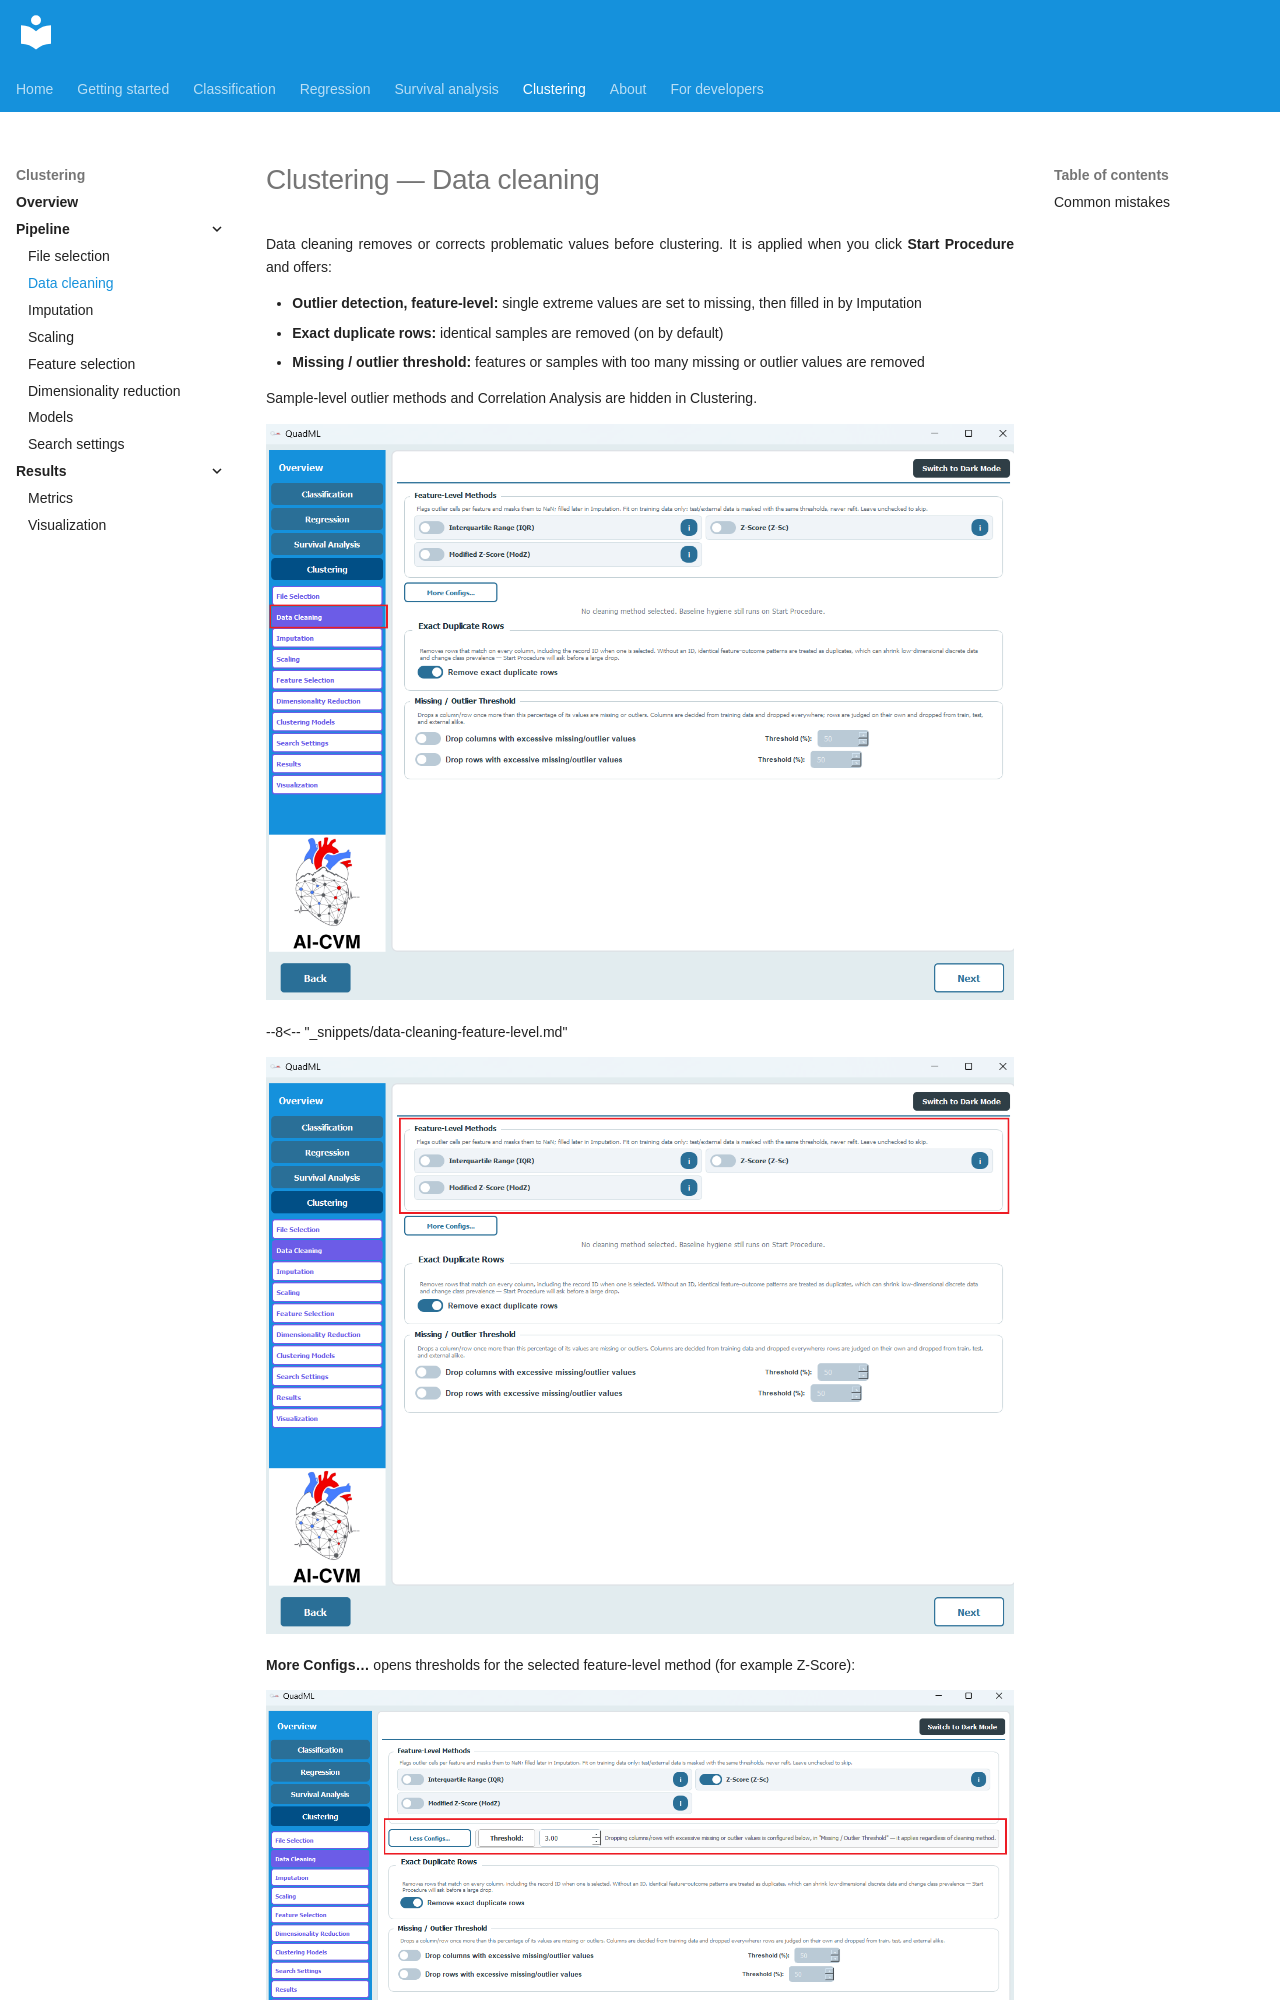

repository: AI-in-Cardiovascular-Medicine/QuadML · page: clustering/02-data-cleaning/index.html · generator: mkdocs

# Clustering — Data cleaning

Data cleaning removes or corrects problematic values before clustering. It is applied when you click **Start Procedure** and offers:

- **Outlier detection, feature-level:** single extreme values are set to missing, then filled in by Imputation
- **Exact duplicate rows:** identical samples are removed (on by default)
- **Missing / outlier threshold:** features or samples with too many missing or outlier values are removed

Sample-level outlier methods and Correlation Analysis are hidden in Clustering.

![Data Cleaning](../assets/cluster/4.png)

--8<-- "_snippets/data-cleaning-feature-level.md"

![Feature-level cleaning methods](../assets/cluster/5.png)
